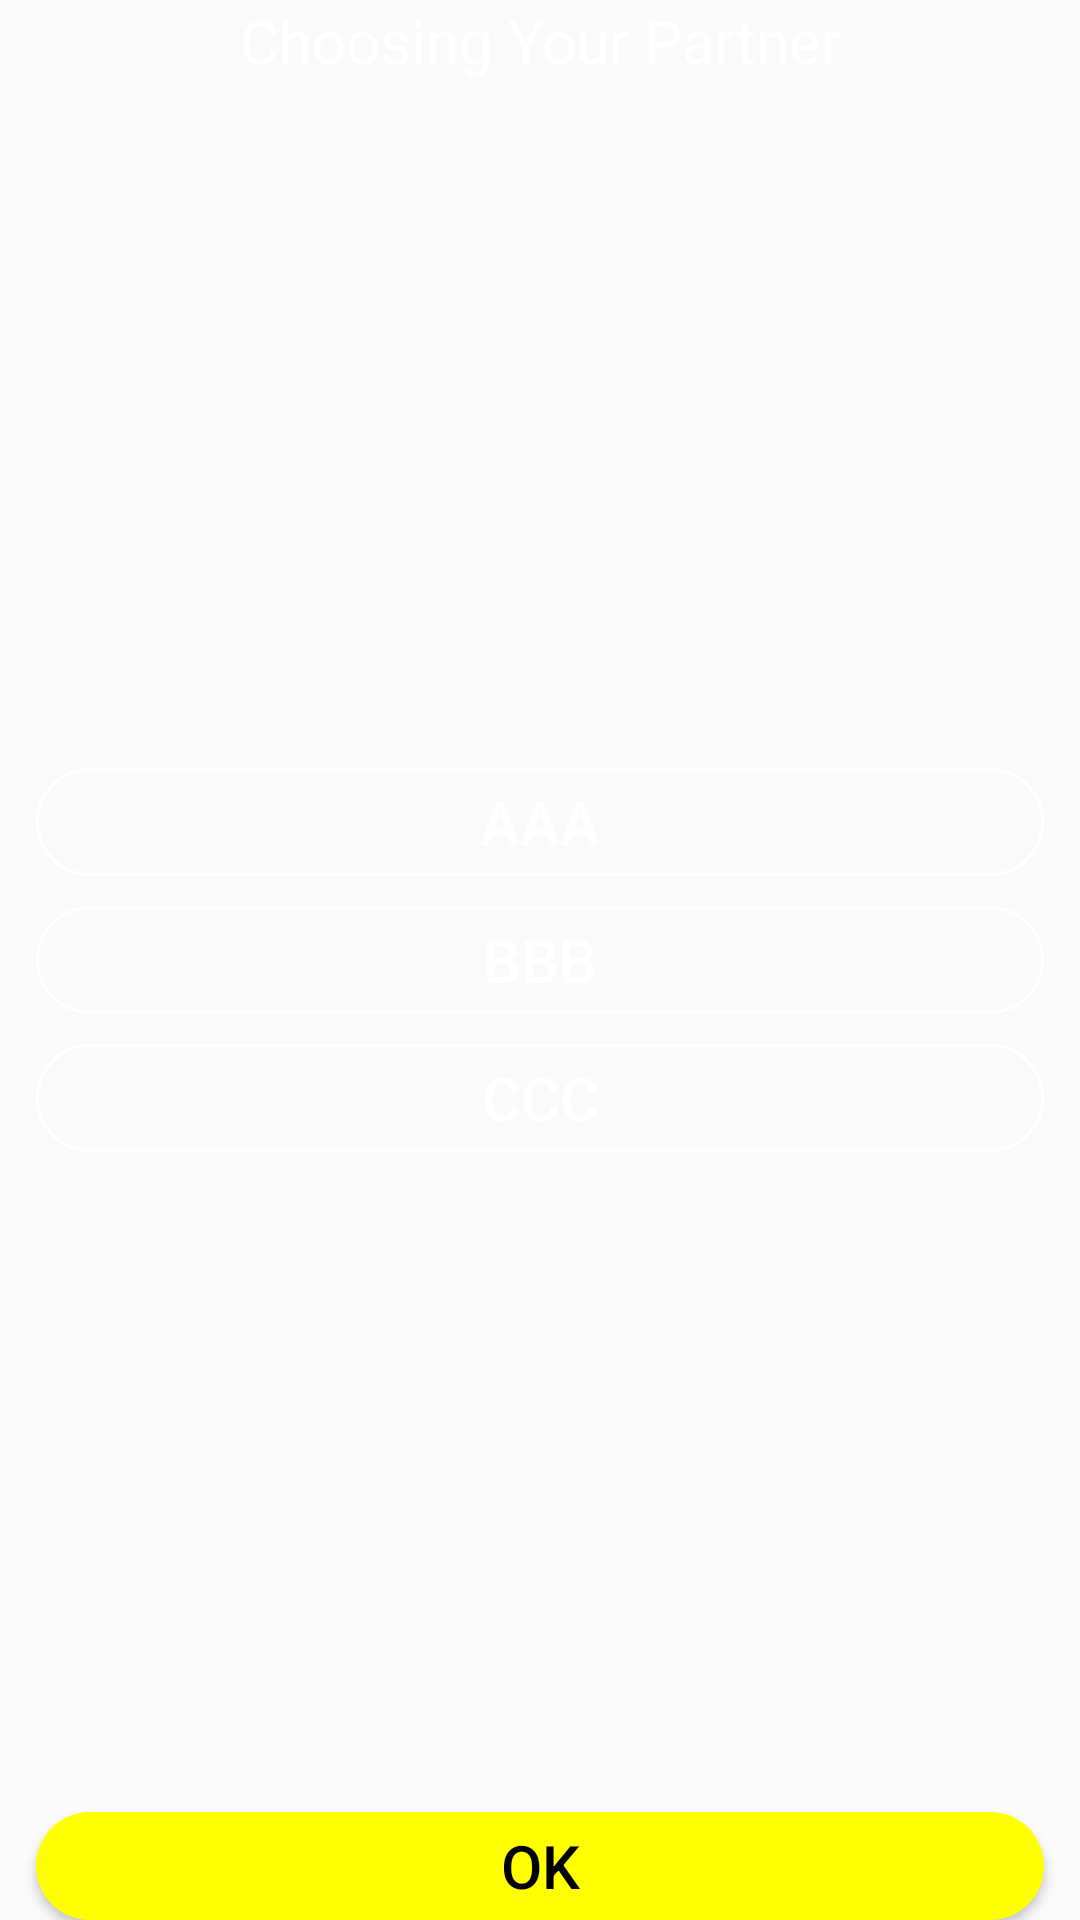

Write the Android layout XML for this screen, with the resource values it uses.
<!-- AndroidManifest.xml: application theme AppTheme.NoActionBar -->
<!-- res/layout/select_partner_view.xml -->
<?xml version="1.0" encoding="utf-8"?>
<android.support.constraint.ConstraintLayout
    xmlns:android="http://schemas.android.com/apk/res/android"
    xmlns:app="http://schemas.android.com/apk/res-auto"
    android:id="@+id/selectPartnerView"
    android:background="#00000000"
    android:layout_width="match_parent"
    android:layout_height="match_parent">

    <TextView
        android:layout_width="wrap_content"
        android:layout_height="wrap_content"
        android:gravity="center"
        android:textAlignment="center"
        android:text="Choosing Your Partner"
        android:textColor="#fff"
        android:textSize="20sp"
        app:layout_constraintTop_toTopOf="parent"
        app:layout_constraintStart_toStartOf="parent"
        app:layout_constraintEnd_toEndOf="parent"/>

    <Button
        android:id="@+id/chooseButton0"
        android:layout_width="0dp"
        android:layout_height="36dp"
        android:gravity="center"
        android:text="AAA"
        android:textColor="#fff"
        android:textSize="20sp"
        android:layout_marginBottom="10dp"
        android:background="@drawable/partern_border"
        app:layout_constraintBottom_toTopOf="@id/chooseButton1"
        app:layout_constraintStart_toStartOf="@id/chooseButton1"
        app:layout_constraintEnd_toEndOf="@id/chooseButton1"/>
    
    <Button
        android:id="@+id/chooseButton1"
        android:layout_width="0dp"
        android:layout_height="36dp"
        android:layout_marginStart="12dp"
        android:layout_marginEnd="12dp"
        android:gravity="center"
        android:text="BBB"
        android:textColor="#fff"
        android:textSize="20sp"
        android:background="@drawable/partern_border"
        app:layout_constraintTop_toTopOf="parent"
        app:layout_constraintBottom_toBottomOf="parent"
        app:layout_constraintStart_toStartOf="parent"
        app:layout_constraintEnd_toEndOf="parent"/>

    <Button
        android:id="@+id/chooseButton2"
        android:layout_width="0dp"
        android:layout_height="36dp"
        android:gravity="center"
        android:text="CCC"
        android:textColor="#fff"
        android:textSize="20sp"
        android:layout_marginTop="10dp"
        android:background="@drawable/partern_border"
        app:layout_constraintTop_toBottomOf="@id/chooseButton1"
        app:layout_constraintStart_toStartOf="@id/chooseButton1"
        app:layout_constraintEnd_toEndOf="@id/chooseButton1"/>

    <Button
        android:id="@+id/chooseOK"
        android:layout_width="0dp"
        android:layout_height="36dp"
        android:gravity="center"
        android:text="OK"
        android:textColor="#000"
        android:textSize="20sp"
        android:background="@drawable/ok_border"
        app:layout_constraintBottom_toBottomOf="parent"
        app:layout_constraintStart_toStartOf="@id/chooseButton1"
        app:layout_constraintEnd_toEndOf="@id/chooseButton1"/>

</android.support.constraint.ConstraintLayout>
<!-- resources referenced by this layout -->
<resources>
  <!-- drawable ok_border (drawable) -->
  <?xml version="1.0" encoding="utf-8"?>
  <shape
      xmlns:android="http://schemas.android.com/apk/res/android"
      android:shape="rectangle">
  
      <solid android:color="#FFFF00"/>
      <corners android:radius="18dp"/>
  </shape>
  <!-- drawable partern_border (drawable) -->
  <?xml version="1.0" encoding="utf-8"?>
  <shape
      xmlns:android="http://schemas.android.com/apk/res/android"
      android:shape="rectangle">
  
      <solid android:color="#00000000"/>
      <corners android:radius="18dp"/>
      <stroke
          android:width="1dp"
          android:color="@android:color/white" />
  </shape>
  <style name="AppTheme.NoActionBar" parent="AppTheme">
          <item name="windowNoTitle">true</item>
          <item name="windowActionBar">false</item>
          <item name="android:windowFullscreen">true</item>
      </style>
  <style name="AppTheme" parent="Theme.AppCompat.Light.DarkActionBar">
          
          <item name="colorPrimary">@color/colorPrimary</item>
          <item name="colorPrimaryDark">@color/colorPrimaryDark</item>
          <item name="colorAccent">@color/colorAccent</item>
      </style>
  <color name="colorPrimary">#009257</color>
  <color name="colorPrimaryDark">#009257</color>
  <color name="colorAccent">#009257</color>
</resources>
